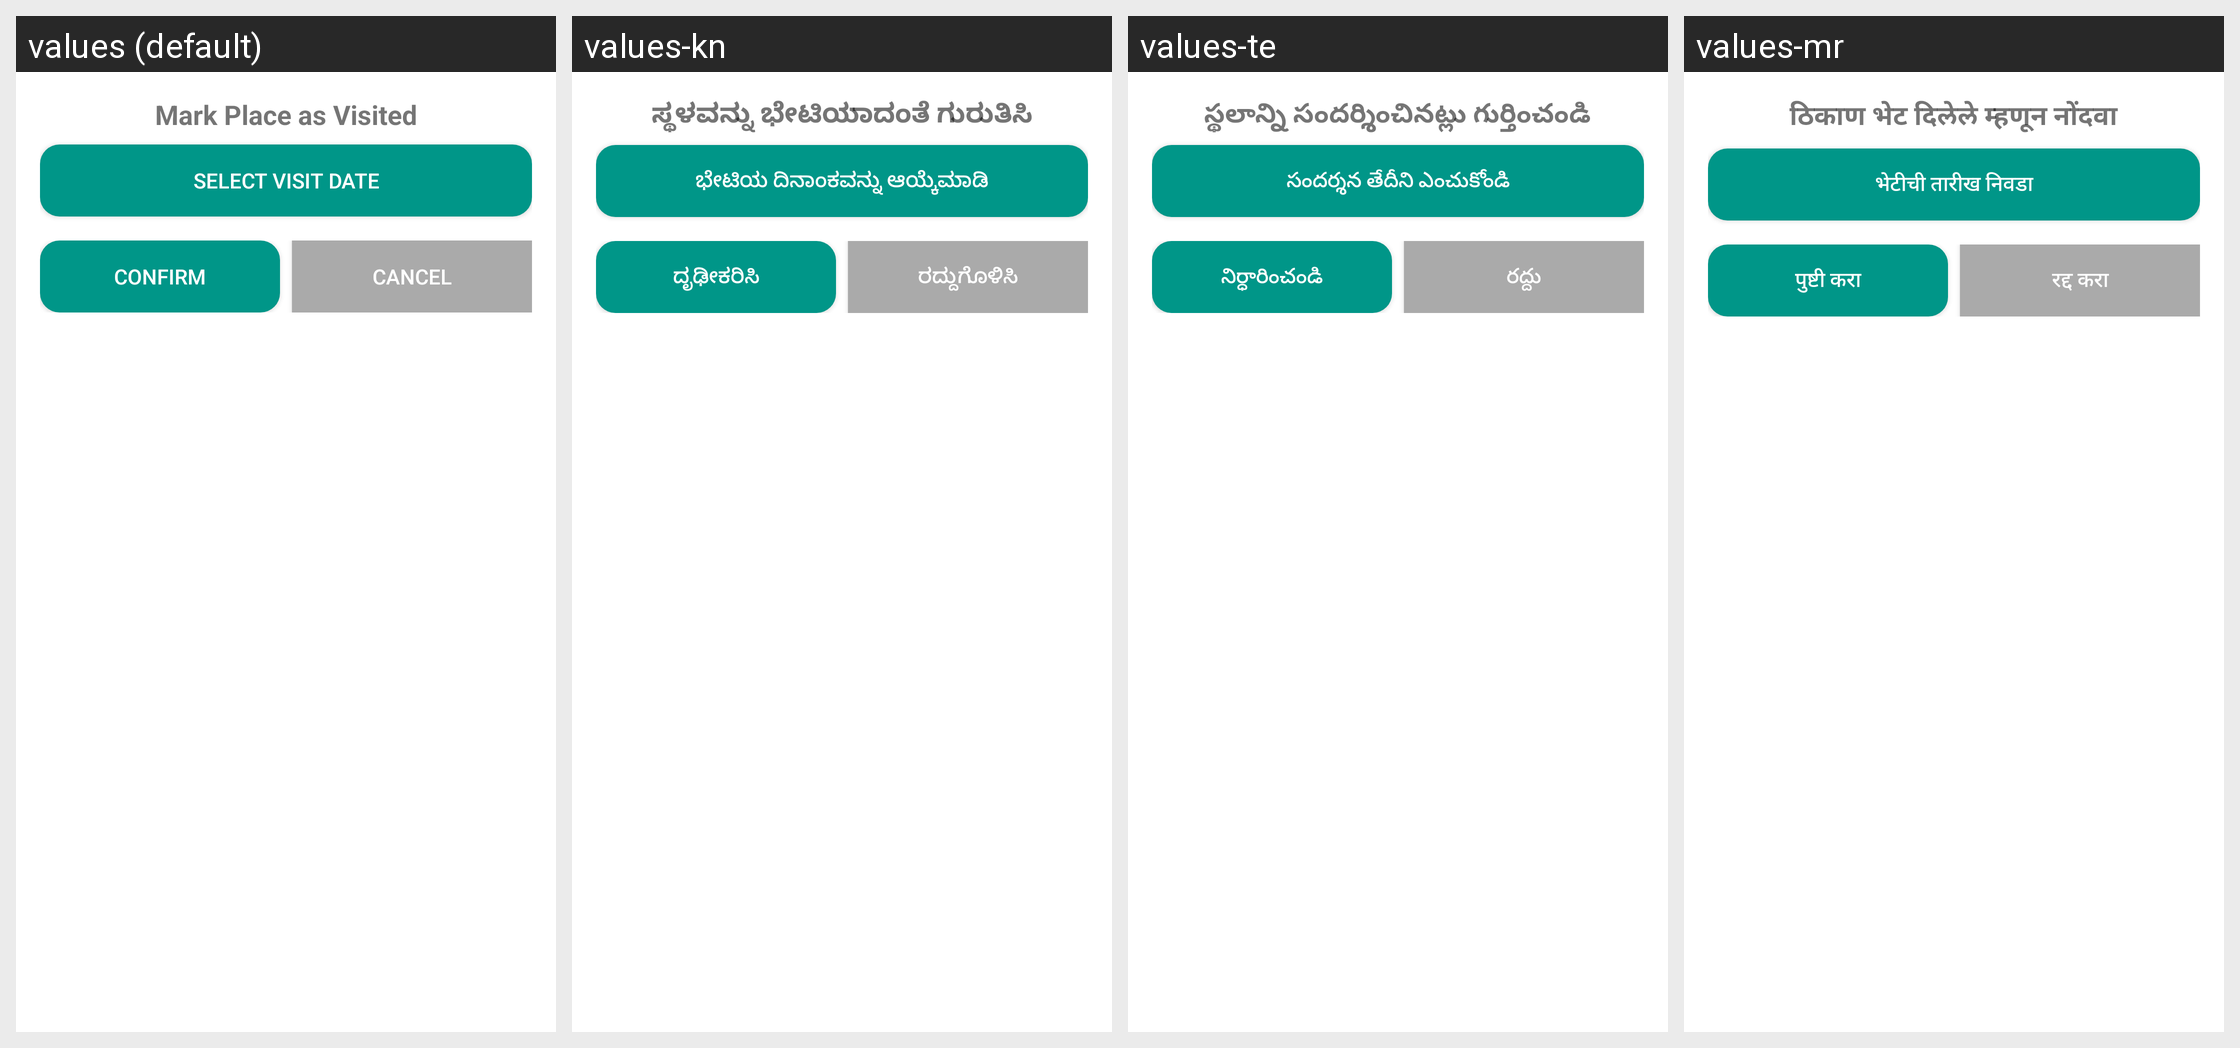

Translations of the strings shown on this Android screen, per locale in the grid:
Android screen res/layout/dialog_visited_place.xml rendered under 4 locales, left to right: values (default), values-kn, values-te, values-mr. Device: Nexus 5 (rendered at 1080×1920; each locale shown at half size, 540×960, under a caption strip naming it); theme Theme.TDexv01.
Other locales in the repository, not shown: values-de, values-es, values-fr, values-hi, values-ja, values-ko, values-ml, values-ms, values-ta.
Strings drawn on this screen, with the default value and each locale's value (text and hints the layout hard-codes, and strings that could not be matched under every locale, appear in the picture but are not listed):

mark_place_as_visited
  values: Mark Place as Visited
  values-kn: ಸ್ಥಳವನ್ನು ಭೇಟಿಯಾದಂತೆ ಗುರುತಿಸಿ
  values-te: స్థలాన్ని సందర్శించినట్లు గుర్తించండి
  values-mr: ठिकाण भेट दिलेले म्हणून नोंदवा

select_visit_date
  values: Select Visit Date
  values-kn: ಭೇಟಿಯ ದಿನಾಂಕವನ್ನು ಆಯ್ಕೆಮಾಡಿ
  values-te: సందర్శన తేదీని ఎంచుకోండి
  values-mr: भेटीची तारीख निवडा

confirm
  values: Confirm
  values-kn: ದೃಢೀಕರಿಸಿ
  values-te: నిర్ధారించండి
  values-mr: पुष्टी करा

cancel
  values: Cancel
  values-kn: ರದ್ದುಗೊಳಿಸಿ
  values-te: రద్దు
  values-mr: रद्द करा
